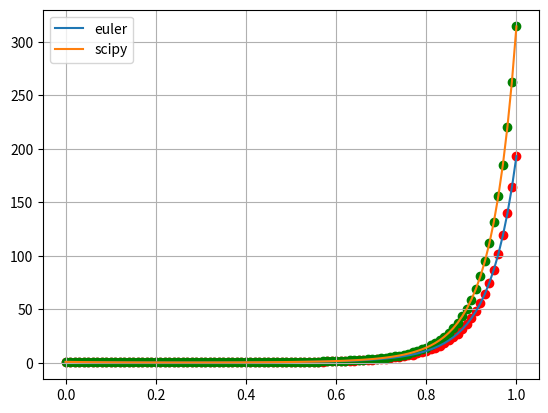
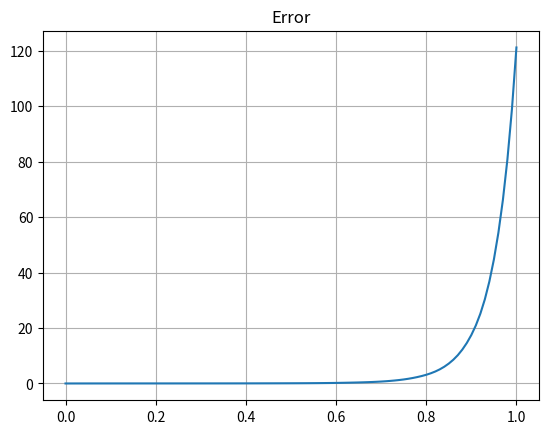
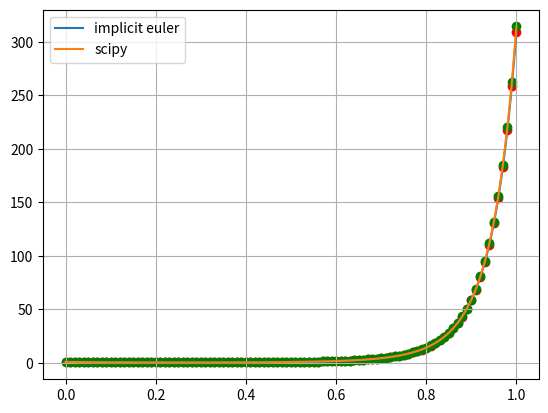
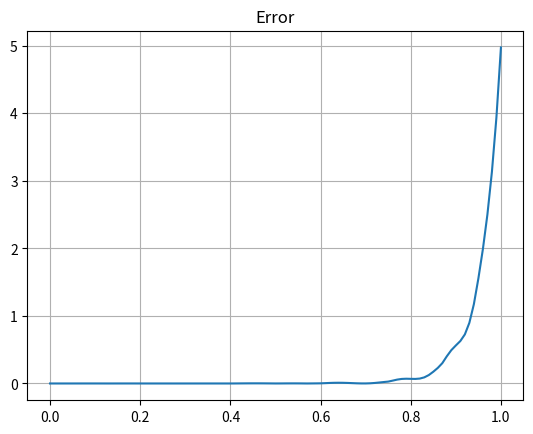
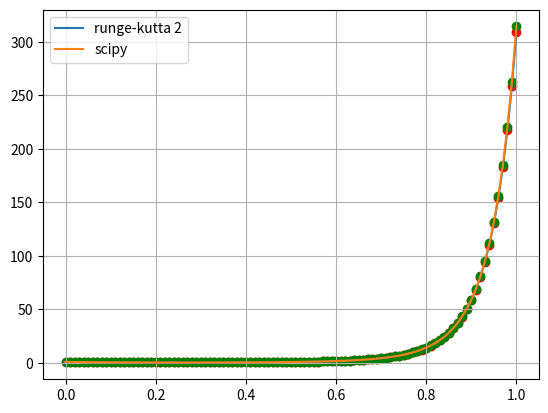
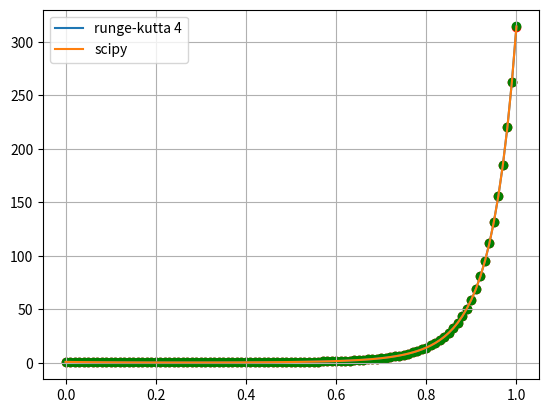
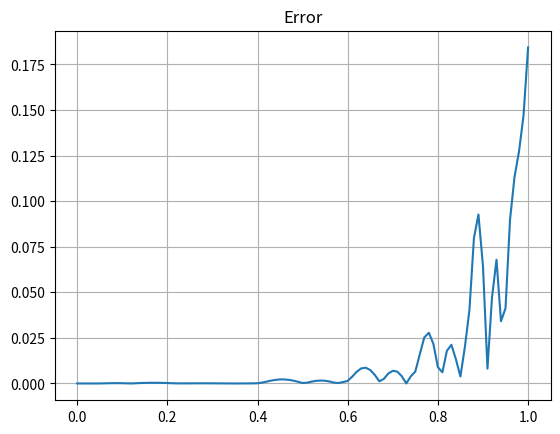

These charts were generated, in order, by the following Python code:
import matplotlib.pyplot as plt
import numpy as np
from sympy import *
from scipy.integrate import solve_ivp


def func(x, y):
    return -6 * y + 23 * y * x + y * x ** 3


def euler_method(a, b, y0, h):
    x = [a]
    y = [y0]
    xs, ys = symbols('xs ys')
    g = 1 + h * diff(func(xs, ys), ys)
    if abs(g.subs({xs: x[0], ys: y[0]})) <= 1:
        for i in range(1, int((b - a) / h) + 1):
            x.append(x[i - 1] + h)
            y.append(y[i - 1] + h * func(x[i - 1], y[i - 1]))
        return y
    else:
        return false  # "solution is unstable"


def implicit_euler_method(a, b, y0, h):
    x = [a]
    y = [y0]
    xs, ys = symbols('xs ys')
    g = 1 / (1 - h * diff(func(xs, ys), ys))
    # print("g = ", g.subs({xs: x[0], ys: y[0]}))
    if abs(g.subs({xs: x[0], ys: y[0]})) <= 1:
        for i in range(1, int((b - a) / h) + 1):
            x.append(x[i - 1] + h)
            xm = x[i - 1] + h
            ym = y[i - 1] + h * func(x[i - 1], y[i - 1])
            y.append(y[i - 1] + h * (func(x[i - 1], y[i - 1]) + func(xm, ym)) / 2)
        return y
    # else:
    #     return false


def runge_kutta2_method(a, b, y0, h):
    x = [a]
    y = [y0]
    for i in range(1, int((b - a) / h) + 1):
        x.append(x[i - 1] + h)
        d1 = func(x[i - 1], y[i - 1])
        y.append(y[i - 1] + (h / 2) * (d1 + func(x[i - 1] + h, y[i - 1] + h * d1)))
    return y


def runge_kutta4_method(a, b, y0, h):
    x = [a]
    y = [y0]
    for i in range(1, int((b - a) / h) + 1):
        x.append(x[i - 1] + h)
        d1 = func(x[i - 1], y[i - 1])
        d2 = func(x[i - 1] + h / 2, y[i - 1] + d1 * h / 2)
        d3 = func(x[i - 1] + h / 2, y[i - 1] + d2 * h / 2)
        d4 = func(x[i - 1] + h, y[i - 1] + d3 * h)
        d_ = (d1 + 2 * d2 + 2 * d3 + d4) / 6
        y.append(y[i - 1] + h * d_)
    return y


def sol_with_scipy(a, b, h):
    x = np.arange(a, b + h, h)
    res = solve_ivp(func, [0, 1], [1], t_eval=x)
    return x, res.y[0]


def draw_graphs(a, b, res, h, lbl):
    xi = np.arange(a, b + h, h)
    # print(len(xi), len(res))
    sol = sol_with_scipy(a, b, h)
    plt.plot(xi, res, label=lbl)
    plt.plot(sol[0], sol[1], label="scipy")
    plt.scatter(xi, res, c='r')
    plt.scatter(xi, sol[1], c='g')
    plt.legend()
    plt.grid()
    plt.show()
    plt.title('Error')
    plt.plot(xi, abs(res - sol[1]))
    sum = 0
    for i in range(len(res)):
        sum += np.std([res[i], sol[1][i]])
    print('err = ', sum)
    plt.grid()
    plt.show()


x0, xn = 0, 1
y0 = 1
hi = 0.01

res1 = euler_method(x0, xn, y0, hi)
res2 = implicit_euler_method(x0, xn, y0, hi)
res3 = runge_kutta2_method(x0, xn, y0, hi)
res4 = runge_kutta4_method(x0, xn, y0, hi)

print("euler: ", res1)
print("implicit euler: ", res2)
print("runge-kutta 2: ", res3)
print("runge-kutta 4: ", res4)
print("scipy: ", sol_with_scipy(x0, xn, hi)[1])

draw_graphs(x0, xn, res1, hi, "euler")
draw_graphs(x0, xn, res2, hi, "implicit euler")
draw_graphs(x0, xn, res3, hi, "runge-kutta 2")
draw_graphs(x0, xn, res4, hi, "runge-kutta 4")
